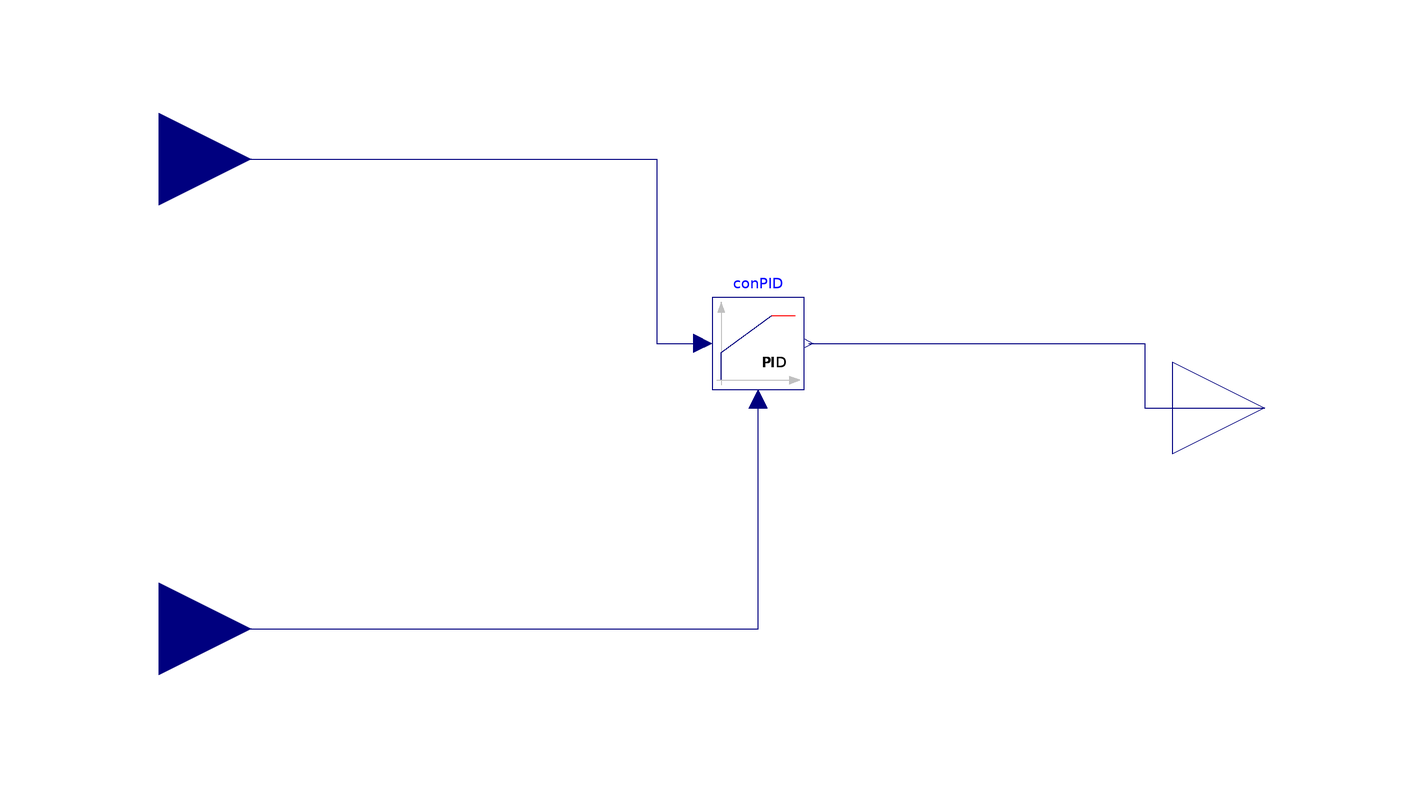

Above is the diagram view of the following Modelica model: its components placed by their Placement annotations and its connect equations drawn as lines.

model hx_water_pid_controller
  Buildings.Controls.OBC.CDL.Interfaces.RealInput hx_water_temperature_setpoint
    annotation (Placement(transformation(
        extent={{-20,-20},{20,20}},
        rotation=0,
        origin={-120,54})));
  Buildings.Controls.Continuous.LimPID conPID(
    controllerType=Modelica.Blocks.Types.SimpleController.PI,
    k=0.3,
    Ti=150,
    initType=Modelica.Blocks.Types.Init.InitialOutput,
    y_start=0.2,
    reverseActing=false)
    annotation (Placement(transformation(extent={{0,4},{20,24}})));
  Buildings.Controls.OBC.CDL.Interfaces.RealInput hx_water_temperature
    annotation (Placement(transformation(
        extent={{-20,-20},{20,20}},
        rotation=0,
        origin={-120,-48})));
  Buildings.Controls.OBC.CDL.Interfaces.RealOutput hx_water_pid_out annotation
    (Placement(transformation(
        extent={{-20,-20},{20,20}},
        rotation=0,
        origin={120,0})));
equation
  connect(hx_water_temperature_setpoint,conPID. u_s) annotation (Line(points={{-120,54},
          {-12,54},{-12,14},{-2,14}},          color={0,0,127}));
  connect(hx_water_temperature,conPID. u_m) annotation (Line(points={{-120,-48},
          {10,-48},{10,2}},     color={0,0,127}));
  connect(conPID.y, hx_water_pid_out) annotation (Line(points={{21,14},{94,14},
          {94,0},{120,0}}, color={0,0,127}));
  annotation (Icon(coordinateSystem(preserveAspectRatio=false)), Diagram(
        coordinateSystem(preserveAspectRatio=false)));
end hx_water_pid_controller;